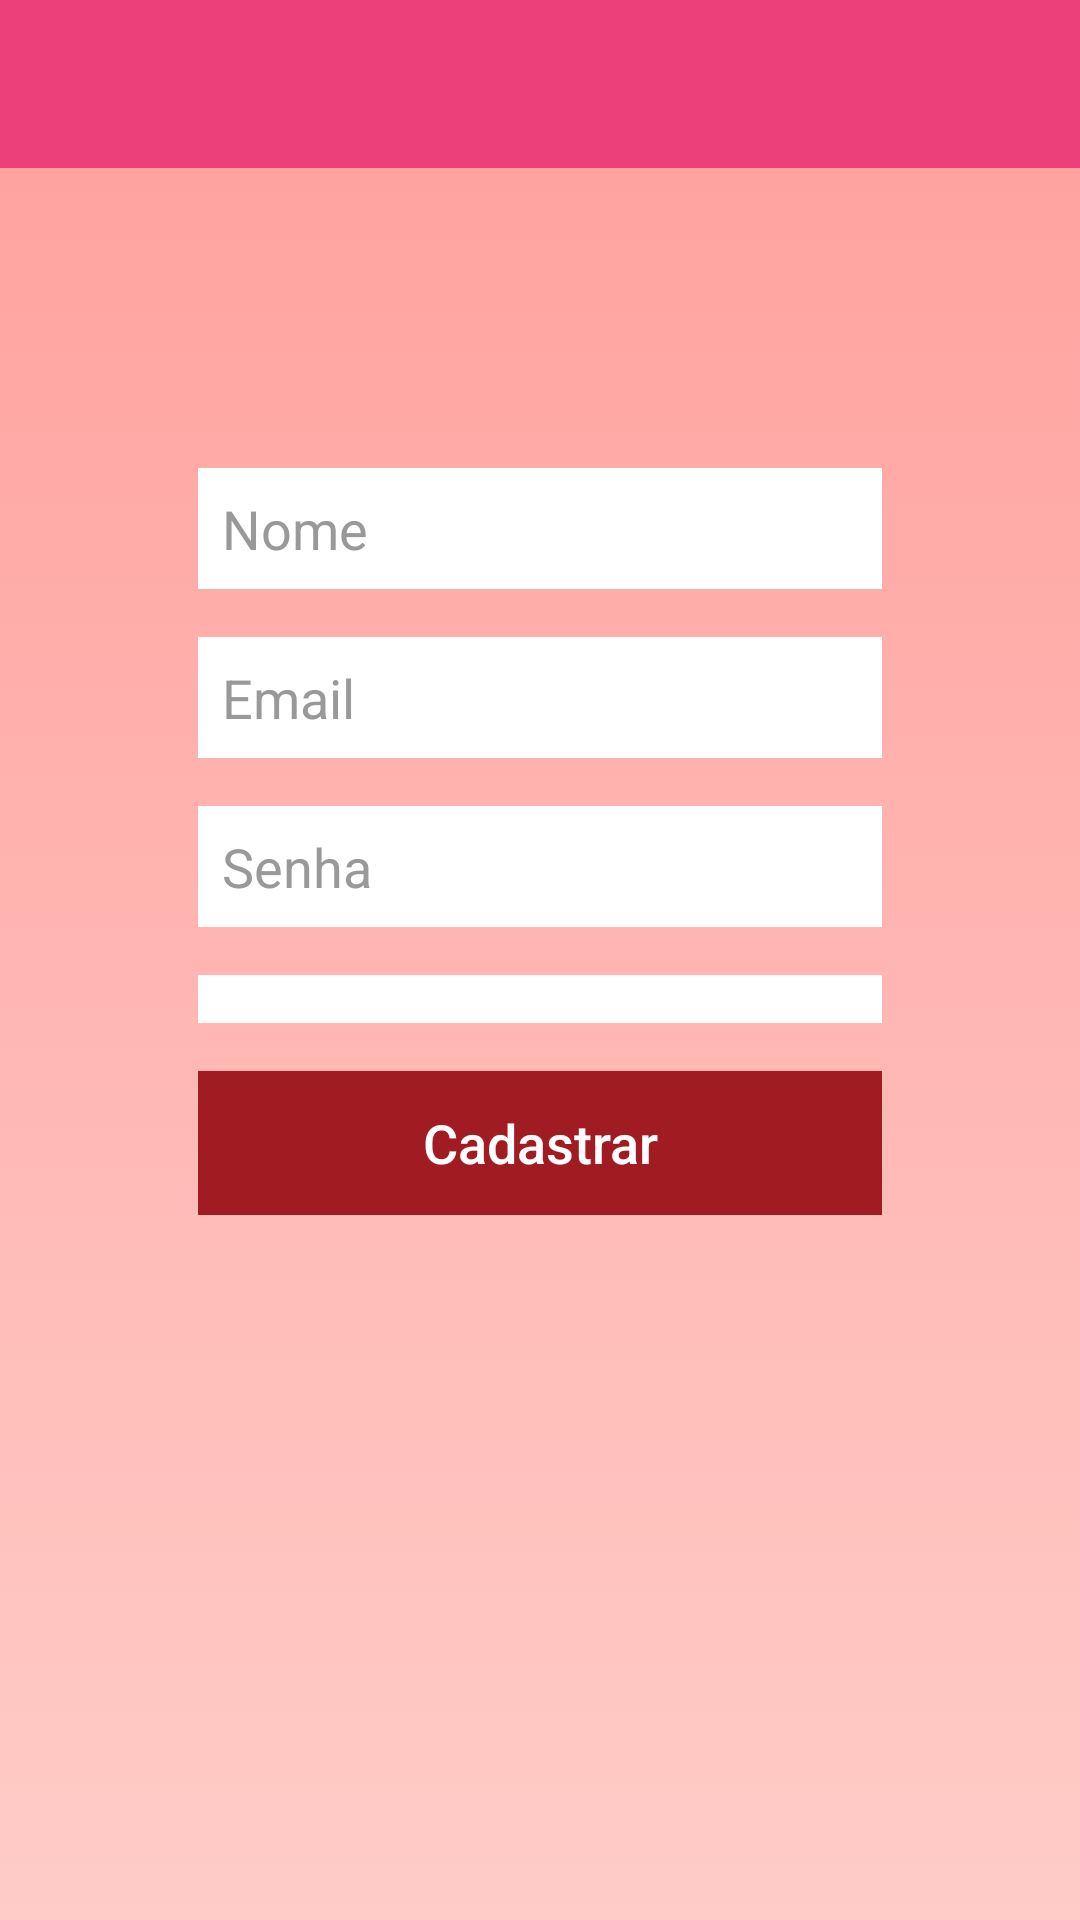

The Android layout XML behind this screen, and the referenced resources:
<!-- AndroidManifest.xml: application theme Theme.MyTheme -->
<!-- res/layout/activity_cadastro_usuario.xml -->
<?xml version="1.0" encoding="utf-8"?>
<android.support.design.widget.CoordinatorLayout xmlns:android="http://schemas.android.com/apk/res/android"
    xmlns:app="http://schemas.android.com/apk/res-auto"
    xmlns:tools="http://schemas.android.com/tools"
    android:layout_width="match_parent"
    android:layout_height="match_parent"
    tools:context="br.org.maanaim.checkpray.activities.CadastroUsuarioActivity">


    <include layout="@layout/content_cadastro_usuario" />

</android.support.design.widget.CoordinatorLayout>
<!-- res/layout/content_cadastro_usuario.xml (included above) -->
<?xml version="1.0" encoding="utf-8"?>
<RelativeLayout xmlns:android="http://schemas.android.com/apk/res/android"
    xmlns:app="http://schemas.android.com/apk/res-auto"
    android:layout_width="match_parent"
    android:layout_height="match_parent"
    android:background="@drawable/gradient_background"
    android:orientation="vertical"
    android:scrollbarAlwaysDrawVerticalTrack="true">

    <android.support.v7.widget.Toolbar
        android:id="@+id/toolbar_cadastro"
        android:layout_width="match_parent"
        android:layout_height="wrap_content"
        android:background="@color/colorPrimary"
        android:minHeight="?attr/actionBarSize" />

    <RelativeLayout
        android:layout_width="match_parent"
        android:layout_height="wrap_content"
        android:layout_marginLeft="30dp"
        android:layout_marginRight="30dp"
        android:layout_marginTop="120dp"
        android:elevation="4dp"
        android:orientation="vertical"
        android:padding="20dp">

        <LinearLayout
            android:layout_width="match_parent"
            android:layout_height="wrap_content"
            android:gravity="center_horizontal"
            android:orientation="vertical"
            android:padding="@dimen/medium_padding">


            <EditText
                android:id="@+id/edt_nome_cadastro"
                android:layout_width="match_parent"
                android:layout_height="wrap_content"
                android:layout_marginBottom="@dimen/medium_padding"
                android:background="@color/white_color"
                android:drawableRight="@drawable/ic_account"
                android:hint="@string/edt_name"
                android:inputType="text"
                android:padding="@dimen/small_padding"
                android:textColor="@color/input_login"
                android:textColorHint="@color/input_login_hint" />

            <EditText
                android:id="@+id/edt_email_cadastro"
                android:layout_width="match_parent"
                android:layout_height="wrap_content"
                android:layout_marginBottom="@dimen/medium_padding"
                android:background="@color/white_color"
                android:drawableRight="@drawable/ic_email"
                android:hint="@string/edt_username"
                android:inputType="textEmailAddress"
                android:padding="@dimen/small_padding"
                android:textColor="@color/input_login"
                android:textColorHint="@color/input_login_hint" />


            <EditText
                android:id="@+id/edt_senha_cadastro"
                android:layout_width="match_parent"
                android:layout_height="wrap_content"
                android:layout_marginBottom="@dimen/medium_padding"
                android:background="@color/white_color"
                android:drawableRight="@drawable/ic_lock_password"
                android:hint="@string/edt_password"
                android:inputType="numberPassword"
                android:padding="@dimen/small_padding"
                android:textColor="@color/input_login"
                android:textColorHint="@color/input_login_hint" />

            <Spinner
                android:id="@+id/grau_pertenca"
                android:layout_width="match_parent"
                android:layout_height="wrap_content"
                android:background="@color/white_color"
                android:backgroundTint="@color/white_color"

                android:padding="@dimen/small_padding"
                android:spinnerMode="dropdown" />


            <Button
                android:id="@+id/btnCadastrarUsuario"
                android:layout_width="match_parent"
                android:layout_height="wrap_content"
                android:layout_marginTop="@dimen/medium_padding"
                android:background="@drawable/click_button_red"
                android:text="@string/bnt_cadastrar"
                android:textAllCaps="false"
                android:textColor="#fff"
                android:textSize="@dimen/text_medium" />

        </LinearLayout>
    </RelativeLayout>


</RelativeLayout>
<!-- resources referenced by this layout -->
<resources>
  <color name="colorPrimary">#ec407a</color>
  <color name="input_login">#222222</color>
  <color name="input_login_hint">#999999</color>
  <color name="white_color">#ffffff</color>
  <dimen name="medium_padding">16dp</dimen>
  <dimen name="small_padding">8dp</dimen>
  <dimen name="text_medium">18sp</dimen>
  <!-- drawable click_button_red (drawable) -->
  <?xml version="1.0" encoding="utf-8"?>
  <selector xmlns:android="http://schemas.android.com/apk/res/android">
  
      <item android:drawable="@color/colorPrimaryDark"
          android:state_pressed="true" />
      <item android:drawable="@color/colorPrimary"
          android:state_focused="true" />
      <item android:drawable="@color/red_color" />
  </selector>
  <!-- drawable gradient_background (drawable) -->
  <?xml version="1.0" encoding="utf-8"?>
  <selector xmlns:android="http://schemas.android.com/apk/res/android">
      <item>
          <shape>
              <gradient
                  android:angle="90"
                  android:endColor="#ff9f9c"
                  android:startColor="#ffccc7">
              </gradient>
          </shape>
      </item>
  </selector>
  <string name="bnt_cadastrar">Cadastrar</string>
  <string name="edt_name">Nome</string>
  <string name="edt_password">Senha</string>
  <string name="edt_username">Email</string>
  <style name="Theme.MyTheme" parent="Theme.AppCompat.NoActionBar">
          <item name="colorPrimary">@color/colorPrimary</item>
          <item name="colorPrimaryDark">@color/colorPrimaryDark</item>
          <item name="colorAccent">@color/colorAccent</item>
          <item name="windowActionBar">false</item>
          <item name="android:windowNoTitle">true</item>
          <item name="android:spinnerDropDownItemStyle">@style/SpinnerAppTheme</item>
          <item name="android:popupMenuStyle">@style/Theme.MenuPopup</item>
  
      </style>
  <color name="colorPrimaryDark">#C2185B</color>
  <color name="red_color">#A11B22</color>
  <color name="colorAccent">#FF4081</color>
  <style name="SpinnerAppTheme" parent="Base.Widget.AppCompat.DropDownItem.Spinner">
          <item name="android:background">@color/white_color</item>
          <item name="android:textColor">@color/black_color</item>
          <item name="android:dropDownSelector">@color/black_color</item>
          <item name="android:prompt">@color/white_color</item>
      </style>
  <style name="Theme.MenuPopup" parent="Base.Widget.AppCompat.PopupMenu">
          <item name="android:background">@color/white_color</item>
          <item name="android:textColor">@color/black_color</item>
      </style>
  <color name="black_color">#000000</color>
</resources>
